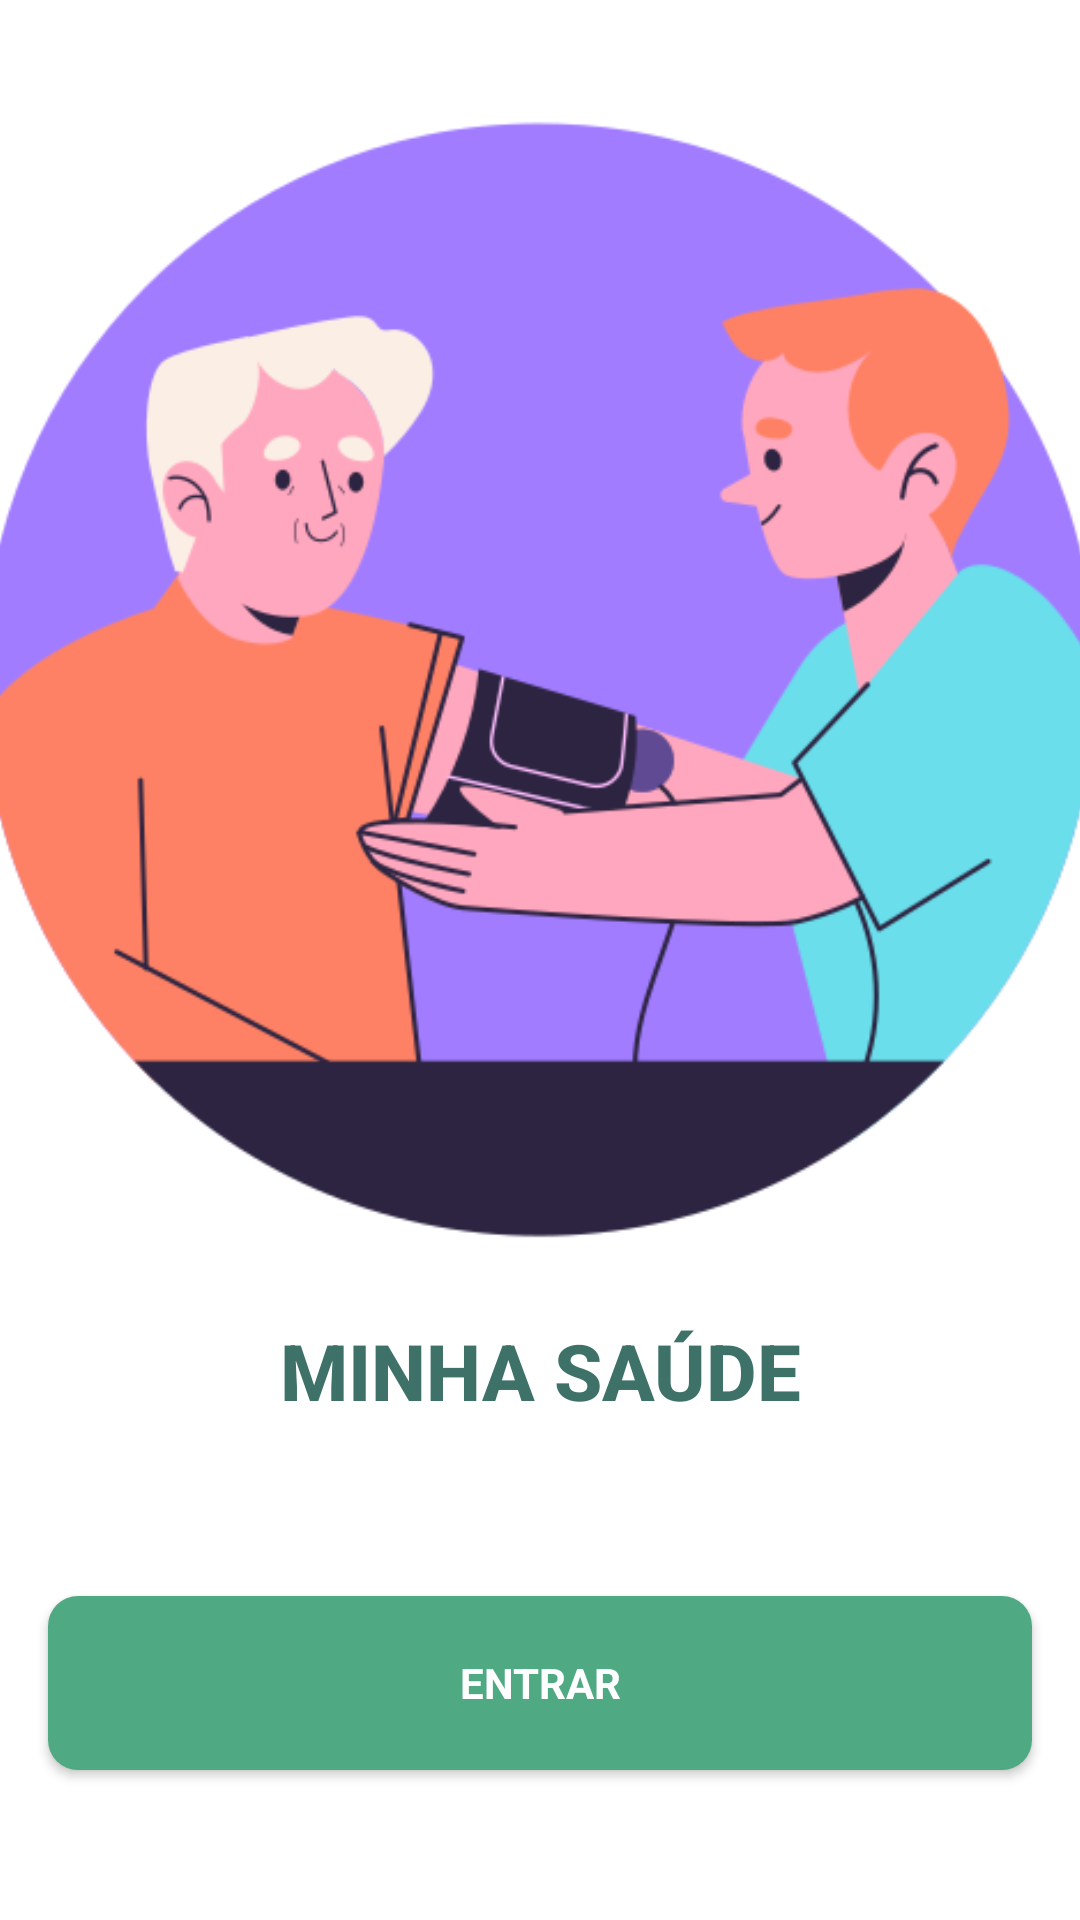

Write the Android layout XML for this screen, with the resource values it uses.
<!-- AndroidManifest.xml: application theme Theme.CheckList -->
<!-- res/layout/activity_main.xml -->
<?xml version="1.0" encoding="utf-8"?>
<RelativeLayout xmlns:android="http://schemas.android.com/apk/res/android"
    xmlns:app="http://schemas.android.com/apk/res-auto"
    xmlns:tools="http://schemas.android.com/tools"
    android:layout_width="match_parent"
    android:layout_height="match_parent"
    tools:context=".MainActivity">

    <ImageView
        android:id="@+id/imageView"
        android:layout_width="match_parent"
        android:layout_height="393dp"
        android:layout_marginTop="30dp"
        android:contentDescription="@string/app_name"
        android:scaleType="centerCrop"
        android:src="@drawable/minhasaude" />

    <TextView
        android:id="@+id/titleTextView"
        android:layout_width="298dp"
        android:layout_height="48dp"
        android:layout_below="@id/imageView"
        android:layout_centerHorizontal="true"
        android:layout_gravity="center_horizontal"
        android:layout_marginTop="10dp"
        android:fontFamily="sans-serif-medium"
        android:gravity="center"
        android:text="MINHA SAÚDE"
        android:textColor="#3E7168"
        android:textSize="26sp"
        android:textStyle="bold" />

    <TextView
        android:id="@+id/descriptionTextView"
        android:layout_width="wrap_content"
        android:layout_height="81dp"
        android:layout_alignTop="@+id/titleTextView"
        android:layout_alignParentStart="true"
        android:layout_alignParentEnd="true"
        android:layout_marginStart="36dp"
        android:layout_marginTop="69dp"
        android:layout_marginEnd="36dp"
        android:fontFamily="sans-serif"
        android:gravity="center"
        android:lineSpacingMultiplier="1.5"
        android:text="Seu bem-estar em primeiro lugar!"
        android:textColor="#5E5A5A"
        android:textSize="15sp"
        android:textStyle="normal" />


    <Button
        android:id="@+id/startButton"
        android:layout_width="328dp"
        android:layout_height="58dp"
        android:layout_alignParentBottom="true"
        android:layout_centerHorizontal="true"
        android:layout_gravity="center_horizontal"
        android:layout_marginBottom="50dp"
        android:background="@drawable/rounded_button_background"
        android:elevation="0dp"
        android:fontFamily="sans-serif"
        android:gravity="center"
        android:padding="-10dp"
        android:layout_above="@id/descriptionTextView"
        android:text="Entrar"
        android:textColor="#FFFFFF"
        android:layout_marginTop="0dp"
        android:textSize="14sp"
        app:backgroundTint="@color/green"
        android:textStyle="bold"
        tools:ignore="TypographyContrast" />




</RelativeLayout>
<!-- resources referenced by this layout -->
<resources>
  <color name="green">#4FA983</color>
  <!-- drawable minhasaude: png bitmap (drawable, 52771 bytes) -->
  <!-- drawable rounded_button_background (drawable) -->
  <shape xmlns:android="http://schemas.android.com/apk/res/android">
      <solid android:color="#4FA983" /> 
      <corners android:radius="10dp" /> 
  </shape>
  <string name="app_name">Minha Saúde</string>
  <style name="Theme.CheckList" parent="Theme.MaterialComponents.DayNight.DarkActionBar">
          
          <item name="colorPrimary">@color/purple_500</item>
          <item name="colorPrimaryVariant">@color/purple_700</item>
          <item name="colorOnPrimary">@color/white</item>
          
          <item name="colorSecondary">@color/teal_200</item>
          <item name="colorSecondaryVariant">@color/teal_700</item>
          <item name="colorOnSecondary">@color/black</item>
          
          <item name="android:statusBarColor">?attr/colorPrimaryVariant</item>
          
      </style>
  <color name="purple_500">#FF6200EE</color>
  <color name="purple_700">#FF3700B3</color>
  <color name="white">#FFFFFFFF</color>
  <color name="teal_200">#FF03DAC5</color>
  <color name="teal_700">#FF018786</color>
  <color name="black">#FF000000</color>
</resources>
